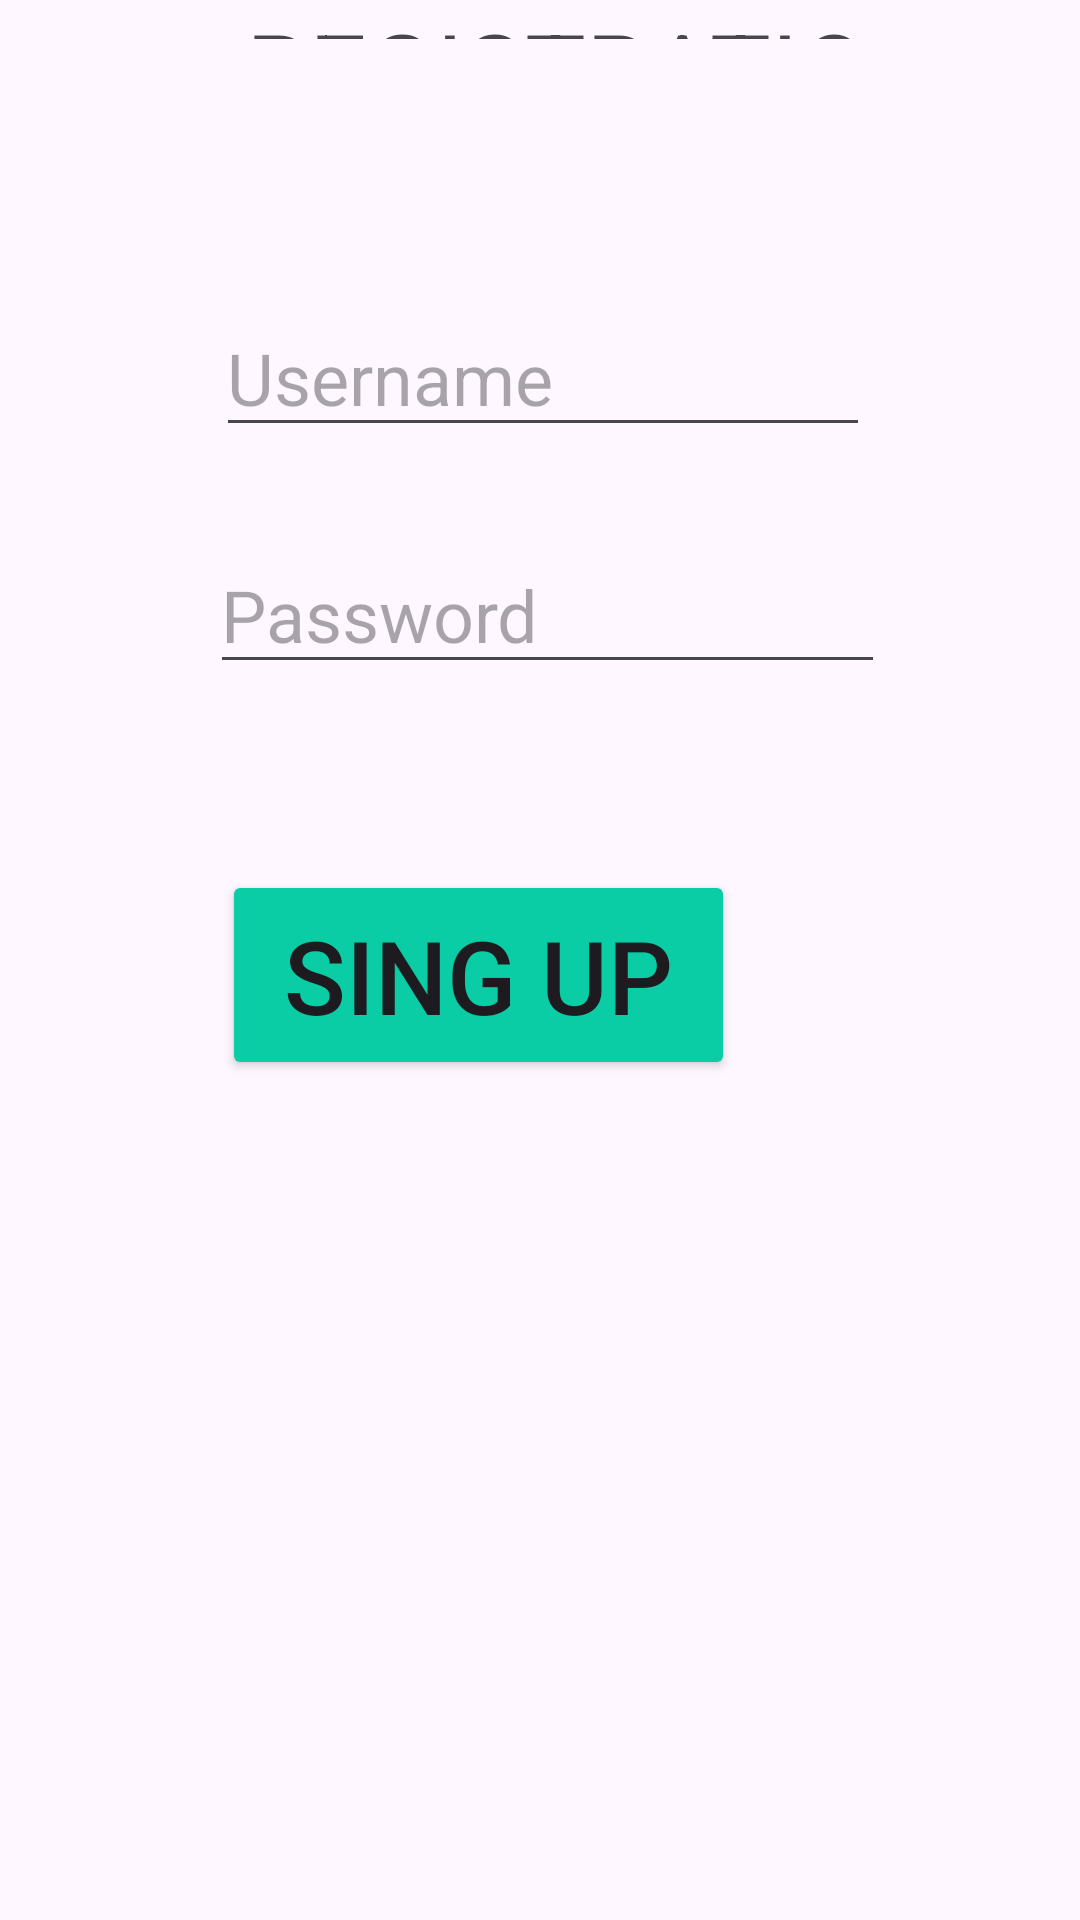

Layout XML and referenced resources for this Android screen:
<!-- AndroidManifest.xml: application theme Theme.Ragistration -->
<!-- res/layout/activity_main.xml -->
<?xml version="1.0" encoding="utf-8"?>
<RelativeLayout xmlns:android="http://schemas.android.com/apk/res/android"
    xmlns:app="http://schemas.android.com/apk/res-auto"
    xmlns:tools="http://schemas.android.com/tools"
    android:layout_width="match_parent"
    android:layout_height="match_parent"
    tools:context=".MainActivity">


    <TextView
        android:id="@+id/textView"
        android:layout_width="257dp"
        android:layout_height="wrap_content"
        android:layout_alignParentStart="true"
        android:layout_alignParentLeft="true"
        android:layout_alignParentEnd="true"
        android:layout_alignParentRight="true"
        android:layout_alignParentBottom="true"
        android:layout_marginStart="82dp"
        android:layout_marginLeft="82dp"
        android:layout_marginEnd="70dp"
        android:layout_marginRight="70dp"
        android:layout_marginBottom="627dp"
        android:text="REGISTRATION"
        android:textSize="34sp" />

    <EditText
        android:id="@+id/e1"
        android:layout_width="269dp"
        android:layout_height="wrap_content"
        android:layout_alignParentStart="true"
        android:layout_alignParentLeft="true"
        android:layout_alignParentEnd="true"
        android:layout_alignParentRight="true"
        android:layout_alignParentBottom="true"
        android:layout_marginStart="72dp"
        android:layout_marginLeft="72dp"
        android:layout_marginEnd="70dp"
        android:layout_marginRight="70dp"
        android:layout_marginBottom="491dp"
        android:layout_weight="1"
        android:drawableStart="@drawable/roundrectangle"
        android:drawableLeft="@drawable/roundrectangle"
        android:ems="10"
        android:hint="Username"
        android:inputType="text"
        android:text=""
        android:textSize="24sp" />

    <EditText
        android:id="@+id/e2"
        android:layout_width="276dp"
        android:layout_height="wrap_content"
        android:layout_alignParentStart="true"
        android:layout_alignParentLeft="true"
        android:layout_alignParentEnd="true"
        android:layout_alignParentRight="true"
        android:layout_alignParentBottom="true"
        android:layout_marginStart="70dp"
        android:layout_marginLeft="70dp"
        android:layout_marginEnd="65dp"
        android:layout_marginRight="65dp"
        android:layout_marginBottom="412dp"
        android:drawableStart="@drawable/roundrectangle"
        android:drawableLeft="@drawable/roundrectangle"
        android:ems="10"
        android:hint="Password"
        android:inputType="text"
        android:text=""
        android:textSize="24sp" />

    <Button
        android:id="@+id/b1"
        android:layout_width="171dp"
        android:layout_height="70dp"
        android:layout_alignParentEnd="true"
        android:layout_alignParentRight="true"
        android:layout_alignParentBottom="true"
        android:layout_marginEnd="115dp"
        android:layout_marginRight="115dp"
        android:layout_marginBottom="280dp"
        android:text="Sing Up"
        android:textColorHighlight="#871414"
        android:textColorLink="#D8109F"
        android:textSize="34sp"
        app:backgroundTint="#0ACDA6" />


</RelativeLayout>
<!-- resources referenced by this layout -->
<resources>
  <!-- drawable roundrectangle (drawable) -->
  <?xml version="1.0" encoding="utf-8"?>
  <shape xmlns:android="http://schemas.android.com/apk/res/android" android:shape="rectangle">
      <stroke
          android:width="2dp"
          android:color="#096096" />
      <corners android:radius="8dp"/>
  </shape>
  <style name="Theme.Ragistration" parent="Base.Theme.Ragistration" />
  <style name="Base.Theme.Ragistration" parent="Theme.Material3.DayNight.NoActionBar">
          
          
      </style>
</resources>
